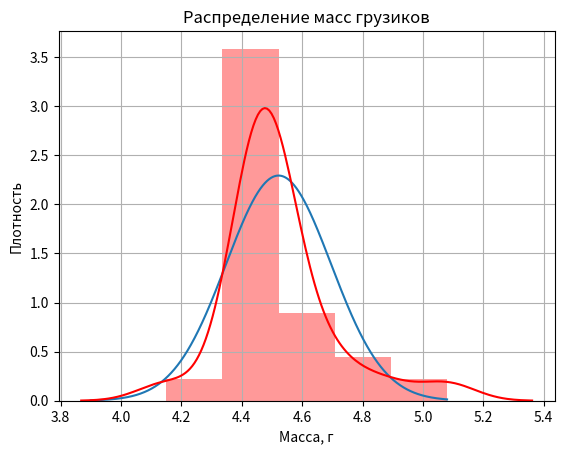

This chart was generated by the following Python code:
import numpy as np
import matplotlib.pyplot as plt
import seaborn as sns
from math import pi

fig, ax = plt.subplots()

massy = [4.47, 4.38, 4.52, 5.08, 4.72, 4.51, 4.41, 4.42, 4.67, 4.6, 4.52, 4.15, 4.45, 4.87, 4.48, 4.46, 4.47, 4.48,
         4.46, 4.49, 4.4, 4.53, 4.53, 4.46]
massy.sort()
G = 0.174
x_sred = 4.522
p = lambda x: (1 / (G* (2 * pi) ** 0.5)) * np.exp(-1 * ((x - x_sred) ** 2 / (2 * G ** 2)))
x = np.linspace(3.9, 5.08, 2000)
# plt.hist(massy, 5, label='гистограмма')
plt.title(label='Распределение масс грузиков', loc='center', fontweight='regular')
plt.plot(x, p(x), label='нормальное распределение')
ax.grid()
ax.set_xlabel('Масса, г')
ax.set_ylabel('Плотность')
sns_plot = sns.distplot(massy, hist=True, kde=True,
                        bins=5, color='red', label='реальное распределение')
plt.show()
